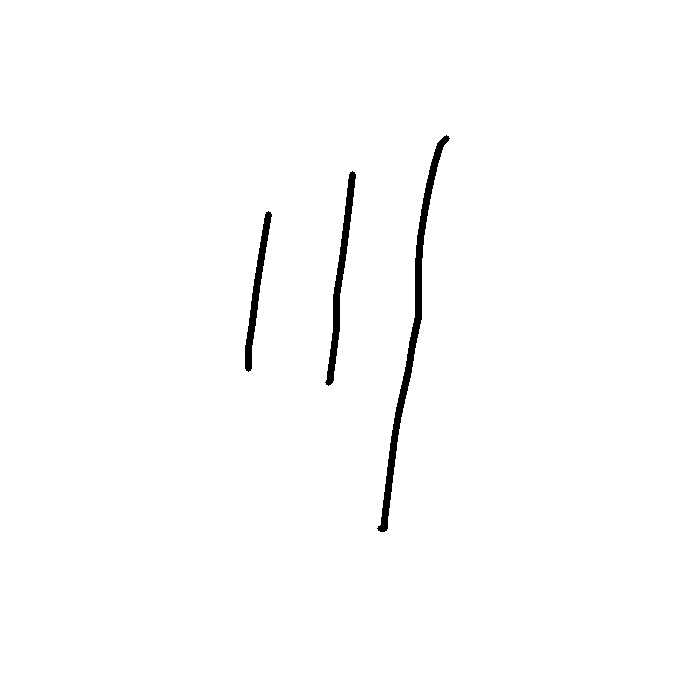

Source data for this figure (header and first rows):
4.460000000000000000e+02, 4.400000000000000000e+02, 4.340000000000000000e+02, 4.280000000000000000e+02, 4.240000000000000000e+02, 4.200000000000000000e+02, 4.180000000000000000e+02, 4.180000000000000000e+02, 4.180000000000000000e+02, 4.120000000000000000e+02, 4.080000000000000000e+02, 4.020000000000000000e+02, 3.980000000000000000e+02, 3.940000000000000000e+02, 3.840000000000000000e+02, 3.840000000000000000e+02, 3.840000000000000000e+02, 3.820000000000000000e+02, 3.800000000000000000e+02, 3.520000000000000000e+02, 3.480000000000000000e+02, 3.420000000000000000e+02, 3.360000000000000000e+02, 3.360000000000000000e+02
1.380000000000000000e+02, 1.440000000000000000e+02, 1.640000000000000000e+02, 1.900000000000000000e+02, 2.120000000000000000e+02, 2.380000000000000000e+02, 2.640000000000000000e+02, 2.920000000000000000e+02, 3.160000000000000000e+02, 3.440000000000000000e+02, 3.700000000000000000e+02, 3.960000000000000000e+02, 4.140000000000000000e+02, 4.380000000000000000e+02, 5.200000000000000000e+02, 5.260000000000000000e+02, 5.280000000000000000e+02, 5.280000000000000000e+02, 5.280000000000000000e+02, 1.740000000000000000e+02, 2.100000000000000000e+02, 2.580000000000000000e+02, 2.960000000000000000e+02, 3.280000000000000000e+02
1.000000000000000000e+00, 4.000000000000000000e+00, 4.000000000000000000e+00, 4.000000000000000000e+00, 4.000000000000000000e+00, 4.000000000000000000e+00, 4.000000000000000000e+00, 4.000000000000000000e+00, 4.000000000000000000e+00, 4.000000000000000000e+00, 4.000000000000000000e+00, 4.000000000000000000e+00, 4.000000000000000000e+00, 4.000000000000000000e+00, 4.000000000000000000e+00, 4.000000000000000000e+00, 4.000000000000000000e+00, 4.000000000000000000e+00, 4.000000000000000000e+00, 1.000000000000000000e+00, 4.000000000000000000e+00, 4.000000000000000000e+00, 4.000000000000000000e+00, 4.000000000000000000e+00
